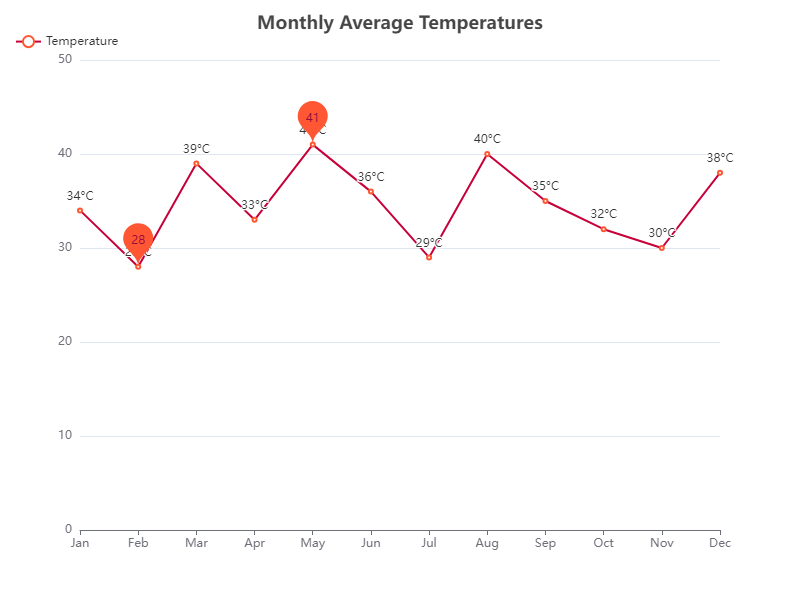

Source data for this figure (header and first rows):
Category, Value
Jan, 34
Feb, 28
Mar, 39
Apr, 33
May, 41
Jun, 36
Jul, 29
Aug, 40
Sep, 35
Oct, 32
Nov, 30
Dec, 38
